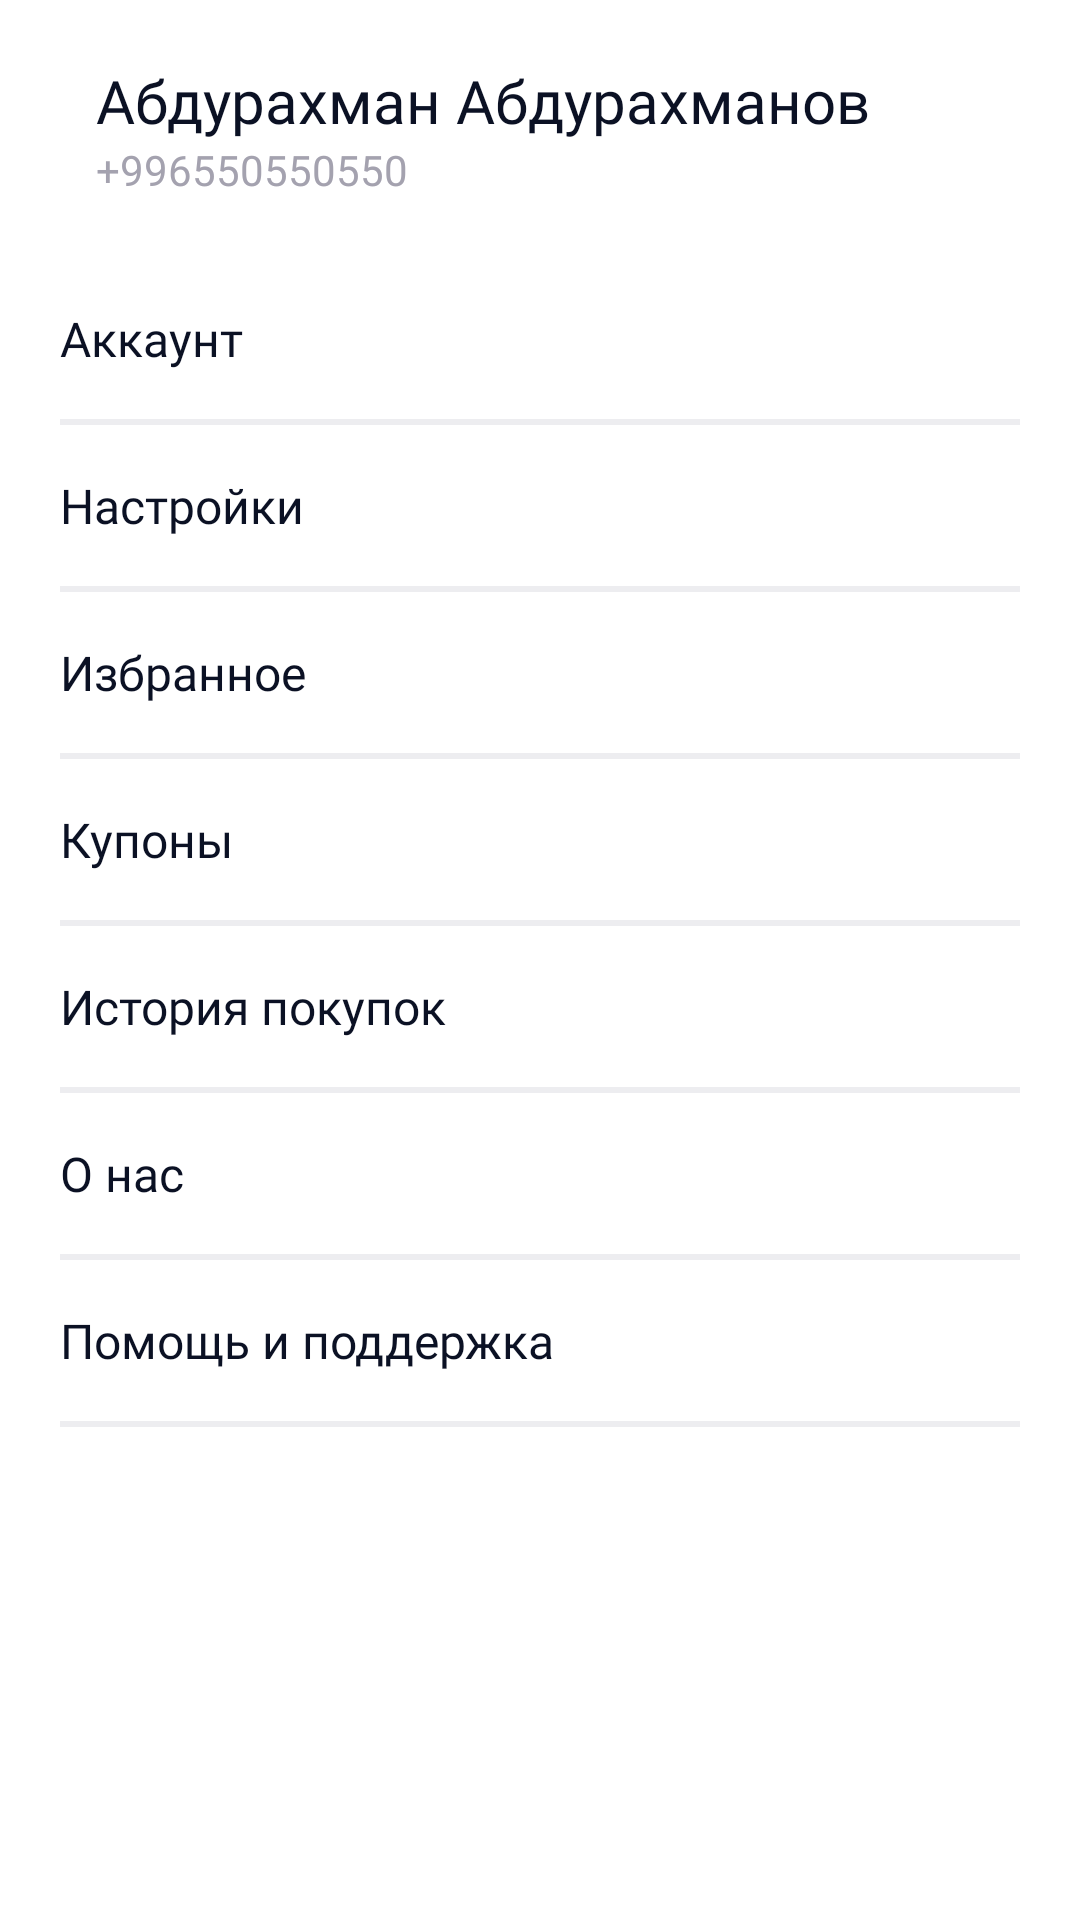

Android layout source for this screen:
<!-- AndroidManifest.xml: application theme Theme.BTech -->
<!-- res/layout/fragment_profile.xml -->
<?xml version="1.0" encoding="utf-8"?>
<LinearLayout xmlns:android="http://schemas.android.com/apk/res/android"
    xmlns:tools="http://schemas.android.com/tools"
    android:layout_width="match_parent"
    android:layout_height="match_parent"
    android:orientation="vertical"
    android:padding="@dimen/twenty_dp"
    tools:context=".ui.profile.ProfileFragment">

    <LinearLayout
        android:orientation="horizontal"
        android:layout_width="match_parent"
        android:layout_height="wrap_content">

        <com.google.android.material.imageview.ShapeableImageView
            android:id="@+id/iv_profile"
            android:src="@drawable/profile_picture"
            android:layout_width="wrap_content"
            android:layout_height="wrap_content"/>

        <LinearLayout
            android:layout_marginStart="@dimen/twelve_dp"
            android:orientation="vertical"
            android:layout_gravity="center"
            android:layout_width="match_parent"
            android:layout_height="wrap_content">

            <TextView
                style="@style/h2"
                android:text="Абдурахман Абдурахманов"
                android:layout_width="wrap_content"
                android:layout_height="wrap_content"/>

            <TextView
                style="@style/DetailGrey"
                android:textSize="@dimen/fourteen_sp"
                android:text="+996550550550"
                android:layout_width="wrap_content"
                android:layout_height="wrap_content"/>

        </LinearLayout>
    </LinearLayout>

    <LinearLayout
        android:layout_marginTop="@dimen/twenty_dp"
        android:orientation="vertical"
        android:layout_width="match_parent"
        android:layout_height="wrap_content">
        <TextView
            android:layout_marginTop="@dimen/twenty_dp"
            android:layout_marginVertical="@dimen/six_teen_dp"
            android:layout_width="wrap_content"
            android:layout_height="wrap_content"
            android:text="Аккаунт"
            android:textSize="@dimen/six_teen_sp"
            android:textColor="@color/black"
            android:fontFamily="@font/rubik_regular"/>
        <View
            android:background="@color/light_grey"
            android:layout_width="match_parent"
            android:layout_height="2dp"/>
    </LinearLayout>

    <LinearLayout
        android:orientation="vertical"
        android:layout_width="match_parent"
        android:layout_height="wrap_content">
        <TextView
            android:layout_marginTop="@dimen/twenty_dp"
            android:layout_marginVertical="@dimen/six_teen_dp"
            android:layout_width="wrap_content"
            android:layout_height="wrap_content"
            android:text="Настройки"
            android:textSize="@dimen/six_teen_sp"
            android:textColor="@color/black"
            android:fontFamily="@font/rubik_regular"/>
        <View
            android:background="@color/light_grey"
            android:layout_width="match_parent"
            android:layout_height="2dp"/>
    </LinearLayout>

    <LinearLayout
        android:id="@+id/btn_favorite"
        android:orientation="vertical"
        android:layout_width="match_parent"
        android:layout_height="wrap_content">
        <TextView
            android:layout_marginTop="@dimen/twenty_dp"
            android:layout_marginVertical="@dimen/six_teen_dp"
            android:layout_width="wrap_content"
            android:layout_height="wrap_content"
            android:text="Избранное"
            android:textSize="@dimen/six_teen_sp"
            android:textColor="@color/black"
            android:fontFamily="@font/rubik_regular"/>
        <View
            android:background="@color/light_grey"
            android:layout_width="match_parent"
            android:layout_height="2dp"/>
    </LinearLayout>

    <LinearLayout
        android:orientation="vertical"
        android:layout_width="match_parent"
        android:layout_height="wrap_content">
        <TextView
            android:layout_marginTop="@dimen/twenty_dp"
            android:layout_marginVertical="@dimen/six_teen_dp"
            android:layout_width="wrap_content"
            android:layout_height="wrap_content"
            android:text="Купоны"
            android:textSize="@dimen/six_teen_sp"
            android:textColor="@color/black"
            android:fontFamily="@font/rubik_regular"/>
        <View
            android:background="@color/light_grey"
            android:layout_width="match_parent"
            android:layout_height="2dp"/>
    </LinearLayout>

    <LinearLayout
        android:orientation="vertical"
        android:layout_width="match_parent"
        android:layout_height="wrap_content">
        <TextView
            android:layout_marginTop="@dimen/twenty_dp"
            android:layout_marginVertical="@dimen/six_teen_dp"
            android:layout_width="wrap_content"
            android:layout_height="wrap_content"
            android:text="История покупок"
            android:textSize="@dimen/six_teen_sp"
            android:textColor="@color/black"
            android:fontFamily="@font/rubik_regular"/>
        <View
            android:background="@color/light_grey"
            android:layout_width="match_parent"
            android:layout_height="2dp"/>
    </LinearLayout>

    <LinearLayout
        android:orientation="vertical"
        android:layout_width="match_parent"
        android:layout_height="wrap_content">
        <TextView
            android:layout_marginTop="@dimen/twenty_dp"
            android:layout_marginVertical="@dimen/six_teen_dp"
            android:layout_width="wrap_content"
            android:layout_height="wrap_content"
            android:text="О нас"
            android:textSize="@dimen/six_teen_sp"
            android:textColor="@color/black"
            android:fontFamily="@font/rubik_regular"/>
        <View
            android:background="@color/light_grey"
            android:layout_width="match_parent"
            android:layout_height="2dp"/>
    </LinearLayout>

    <LinearLayout
        android:orientation="vertical"
        android:layout_width="match_parent"
        android:layout_height="wrap_content">
        <TextView
            android:layout_marginTop="@dimen/twenty_dp"
            android:layout_marginVertical="@dimen/six_teen_dp"
            android:layout_width="wrap_content"
            android:layout_height="wrap_content"
            android:text="Помощь и поддержка"
            android:textSize="@dimen/six_teen_sp"
            android:textColor="@color/black"
            android:fontFamily="@font/rubik_regular"/>
        <View
            android:background="@color/light_grey"
            android:layout_width="match_parent"
            android:layout_height="2dp"/>
    </LinearLayout>










</LinearLayout>
<!-- res/layout/item_profile.xml (included above) -->
<?xml version="1.0" encoding="utf-8"?>
<LinearLayout xmlns:android="http://schemas.android.com/apk/res/android"
    xmlns:app="http://schemas.android.com/apk/res-auto"
    android:orientation="vertical"
    android:layout_width="match_parent"
    android:layout_height="wrap_content">

    <TextView
        android:layout_marginVertical="@dimen/six_teen_dp"
        android:layout_width="wrap_content"
        android:layout_height="wrap_content"
        android:text="Аккаунт"
        android:textSize="@dimen/six_teen_sp"
        android:textColor="@color/black"
        android:fontFamily="@font/rubik_regular"/>
    
    <View
        android:background="@color/light_grey"
        android:layout_width="match_parent"
        android:layout_height="2dp"/>

</LinearLayout>
<!-- resources referenced by this layout -->
<resources>
  <color name="black">#FF0B1124</color>
  <color name="light_grey">#ededf0</color>
  <dimen name="eight_dp">8dp</dimen>
  <dimen name="fourteen_sp">14sp</dimen>
  <dimen name="six_teen_dp">16dp</dimen>
  <dimen name="six_teen_sp">16sp</dimen>
  <dimen name="twelve_dp">12dp</dimen>
  <dimen name="twenty_dp">20dp</dimen>
  <style name="DetailGrey" parent="Widget.AppCompat.TextView">
          <item name="android:textColor">@color/grey</item>
          <item name="fontFamily">@font/rubik_regular</item>
          <item name="android:textSize">@dimen/ten_sp</item>
      </style>
  <style name="h2">
          <item name="android:fontFamily">@font/rubik_semibold</item>
          <item name="android:textColor">@color/black</item>
          <item name="android:textSize">@dimen/twenty_sp</item>
  
      </style>
  <style name="Theme.BTech" parent="Theme.MaterialComponents.DayNight.NoActionBar">
          
          <item name="colorPrimary">@color/purple_500</item>
          <item name="colorPrimaryVariant">@color/purple_700</item>
          <item name="colorOnPrimary">@color/white</item>
          
          <item name="colorSecondary">@color/teal_200</item>
          <item name="colorSecondaryVariant">@color/teal_700</item>
          <item name="colorOnSecondary">@color/black</item>
          
          <item name="android:statusBarColor">#0000</item>
          
      </style>
  <color name="grey">#A4A2AF</color>
  <dimen name="ten_sp">10sp</dimen>
  <dimen name="twenty_sp">20sp</dimen>
  <color name="purple_500">#FF6200EE</color>
  <color name="purple_700">#FF3700B3</color>
  <color name="white">#FFFFFFFF</color>
  <color name="teal_200">#FF03DAC5</color>
  <color name="teal_700">#FF018786</color>
</resources>
